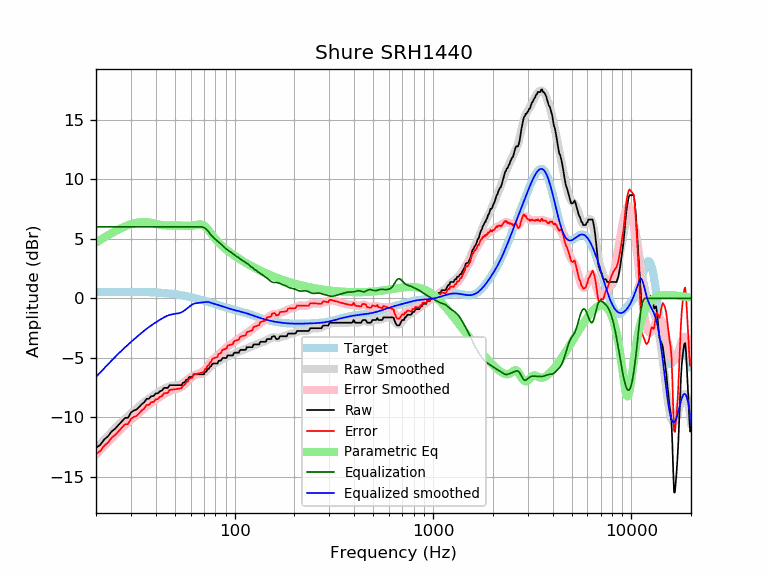

The data file committed next to this chart (first rows):
frequency, raw, error, smoothed, error_smoothed, equalization, parametric_eq, equalized_raw, equalized_smoothed, target
20, -12.54, -13.06, -12.60, -13.12, 6.00, 4.68, -6.54, -6.60, 0.52
21, -12.31, -12.83, -12.23, -12.75, 6.00, 4.90, -6.31, -6.23, 0.52
22, -11.85, -12.37, -11.87, -12.39, 6.00, 5.11, -5.85, -5.87, 0.52
23, -11.58, -12.11, -11.53, -12.06, 6.00, 5.30, -5.58, -5.53, 0.53
24, -11.17, -11.70, -11.21, -11.74, 6.00, 5.48, -5.17, -5.21, 0.53
25, -10.94, -11.47, -10.91, -11.44, 6.00, 5.64, -4.94, -4.91, 0.53
26, -10.63, -11.16, -10.63, -11.16, 6.00, 5.79, -4.63, -4.63, 0.53
27, -10.32, -10.85, -10.37, -10.90, 6.00, 5.92, -4.32, -4.37, 0.53
28, -10.04, -10.57, -10.12, -10.65, 6.00, 6.03, -4.04, -4.12, 0.53
29, -10.03, -10.56, -9.89, -10.42, 6.00, 6.13, -4.03, -3.89, 0.53
30, -9.59, -10.12, -9.67, -10.20, 6.00, 6.22, -3.59, -3.67, 0.53
31, -9.42, -9.95, -9.46, -9.99, 6.00, 6.29, -3.42, -3.46, 0.53
32, -9.34, -9.87, -9.26, -9.79, 6.00, 6.34, -3.34, -3.26, 0.53
33, -9.12, -9.65, -9.07, -9.60, 6.00, 6.38, -3.12, -3.07, 0.53
34, -8.89, -9.42, -8.89, -9.41, 6.00, 6.40, -2.89, -2.89, 0.53
35, -8.73, -9.25, -8.72, -9.24, 6.00, 6.40, -2.73, -2.72, 0.52
36, -8.44, -8.96, -8.56, -9.08, 6.00, 6.40, -2.44, -2.56, 0.52
37, -8.43, -8.94, -8.41, -8.92, 6.00, 6.37, -2.43, -2.41, 0.51
38, -8.21, -8.72, -8.27, -8.78, 6.00, 6.34, -2.21, -2.27, 0.51
39, -8.21, -8.71, -8.14, -8.64, 6.00, 6.30, -2.21, -2.14, 0.50
40, -7.98, -8.47, -8.02, -8.51, 6.00, 6.26, -1.98, -2.02, 0.49
41, -7.98, -8.46, -7.91, -8.39, 6.00, 6.21, -1.98, -1.91, 0.48
42, -7.80, -8.27, -7.80, -8.27, 6.00, 6.18, -1.80, -1.80, 0.47
43, -7.75, -8.21, -7.69, -8.16, 6.00, 6.15, -1.75, -1.69, 0.46
44, -7.52, -7.97, -7.60, -8.05, 6.00, 6.13, -1.52, -1.60, 0.45
45, -7.52, -7.96, -7.52, -7.95, 6.00, 6.12, -1.52, -1.52, 0.44
46, -7.52, -7.94, -7.45, -7.87, 6.00, 6.12, -1.52, -1.45, 0.42
47, -7.29, -7.69, -7.39, -7.79, 6.00, 6.12, -1.29, -1.39, 0.40
48, -7.29, -7.68, -7.35, -7.74, 6.00, 6.12, -1.29, -1.35, 0.39
49, -7.29, -7.66, -7.32, -7.69, 6.00, 6.12, -1.29, -1.32, 0.37
50, -7.29, -7.64, -7.30, -7.65, 6.00, 6.12, -1.29, -1.30, 0.35
51, -7.29, -7.62, -7.29, -7.61, 6.00, 6.12, -1.29, -1.29, 0.33
52, -7.29, -7.59, -7.26, -7.56, 6.00, 6.11, -1.29, -1.26, 0.30
53, -7.29, -7.57, -7.22, -7.50, 6.00, 6.11, -1.29, -1.22, 0.28
54, -7.29, -7.55, -7.17, -7.42, 6.00, 6.10, -1.29, -1.17, 0.26
55, -7.07, -7.30, -7.10, -7.33, 6.00, 6.09, -1.07, -1.10, 0.23
56, -7.07, -7.28, -7.01, -7.21, 6.00, 6.09, -1.07, -1.01, 0.21
57, -6.84, -7.02, -6.91, -7.09, 6.00, 6.08, -0.84, -0.91, 0.18
58, -6.84, -6.99, -6.80, -6.96, 6.00, 6.08, -0.84, -0.80, 0.15
59, -6.61, -6.73, -6.70, -6.83, 6.00, 6.08, -0.61, -0.70, 0.12
60, -6.61, -6.71, -6.61, -6.71, 6.00, 6.09, -0.61, -0.61, 0.10
61, -6.61, -6.68, -6.53, -6.60, 6.00, 6.10, -0.61, -0.53, 0.07
62, -6.38, -6.42, -6.47, -6.51, 6.00, 6.12, -0.38, -0.47, 0.04
63, -6.38, -6.39, -6.43, -6.44, 6.00, 6.14, -0.38, -0.43, 0.01
64, -6.38, -6.36, -6.41, -6.39, 6.00, 6.16, -0.38, -0.41, -0.02
65, -6.38, -6.33, -6.39, -6.35, 6.00, 6.18, -0.38, -0.39, -0.05
66, -6.38, -6.30, -6.38, -6.31, 6.00, 6.20, -0.38, -0.38, -0.08
67, -6.38, -6.27, -6.37, -6.27, 6.00, 6.20, -0.38, -0.37, -0.11
68, -6.38, -6.24, -6.35, -6.22, 6.00, 6.19, -0.38, -0.35, -0.14
69, -6.38, -6.21, -6.32, -6.15, 5.98, 6.16, -0.40, -0.34, -0.17
70, -6.38, -6.18, -6.26, -6.07, 5.94, 6.11, -0.44, -0.32, -0.20
71, -6.15, -5.92, -6.19, -5.96, 5.88, 6.03, -0.27, -0.31, -0.23
72, -6.15, -5.89, -6.10, -5.84, 5.80, 5.94, -0.35, -0.30, -0.26
73, -5.93, -5.64, -6.00, -5.71, 5.69, 5.83, -0.24, -0.30, -0.29
74, -5.93, -5.62, -5.89, -5.58, 5.58, 5.71, -0.35, -0.31, -0.31
75, -5.76, -5.42, -5.79, -5.44, 5.44, 5.58, -0.32, -0.34, -0.34
76, -5.70, -5.33, -5.70, -5.32, 5.32, 5.45, -0.38, -0.37, -0.37
77, -5.52, -5.12, -5.61, -5.21, 5.21, 5.33, -0.31, -0.40, -0.40
78, -5.47, -5.04, -5.55, -5.11, 5.11, 5.21, -0.36, -0.43, -0.43
79, -5.47, -5.01, -5.49, -5.03, 5.03, 5.09, -0.44, -0.46, -0.46
... 553 more rows
